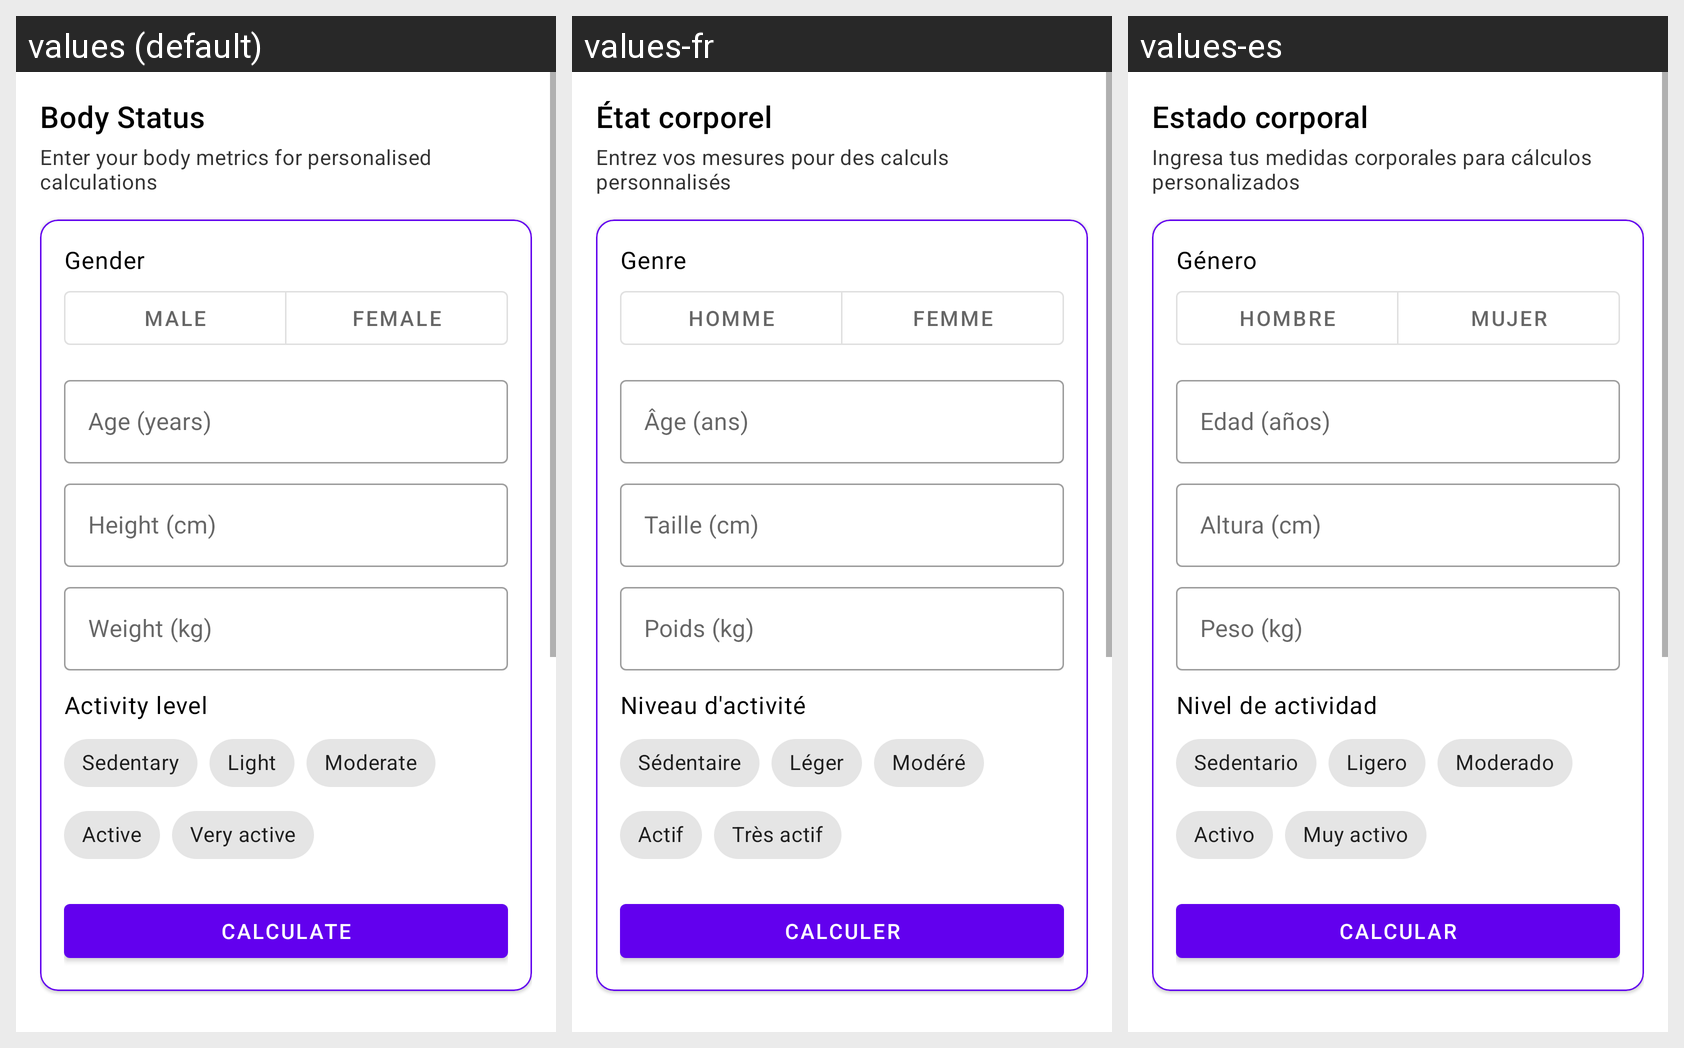

Translations of the strings shown on this Android screen, per locale in the grid:
Android screen res/layout/fragment_body_status.xml rendered under 3 locales, left to right: values (default), values-fr, values-es. Device: Nexus 5 (rendered at 1080×1920; each locale shown at half size, 540×960, under a caption strip naming it); theme Theme.GymEvo.
Strings drawn on this screen, with the default value and each locale's value (text and hints the layout hard-codes, and strings that could not be matched under every locale, appear in the picture but are not listed):

body_status_title
  values: Body Status
  values-fr: État corporel
  values-es: Estado corporal

body_status_subtitle
  values: Enter your body metrics for personalised calculations
  values-fr: Entrez vos mesures pour des calculs personnalisés
  values-es: Ingresa tus medidas corporales para cálculos personalizados

body_gender
  values: Gender
  values-fr: Genre
  values-es: Género

body_male
  values: Male
  values-fr: Homme
  values-es: Hombre

body_female
  values: Female
  values-fr: Femme
  values-es: Mujer

body_age
  values: Age (years)
  values-fr: Âge (ans)
  values-es: Edad (años)

body_height_cm
  values: Height (cm)
  values-fr: Taille (cm)
  values-es: Altura (cm)

body_weight_kg
  values: Weight (kg)
  values-fr: Poids (kg)
  values-es: Peso (kg)

body_activity_level
  values: Activity level
  values-fr: Niveau d'activité
  values-es: Nivel de actividad

body_sedentary
  values: Sedentary
  values-fr: Sédentaire
  values-es: Sedentario

body_lightly_active
  values: Light
  values-fr: Léger
  values-es: Ligero

body_moderately_active
  values: Moderate
  values-fr: Modéré
  values-es: Moderado

body_very_active
  values: Active
  values-fr: Actif
  values-es: Activo

body_extra_active
  values: Very active
  values-fr: Très actif
  values-es: Muy activo

body_save
  values: Calculate
  values-fr: Calculer
  values-es: Calcular
